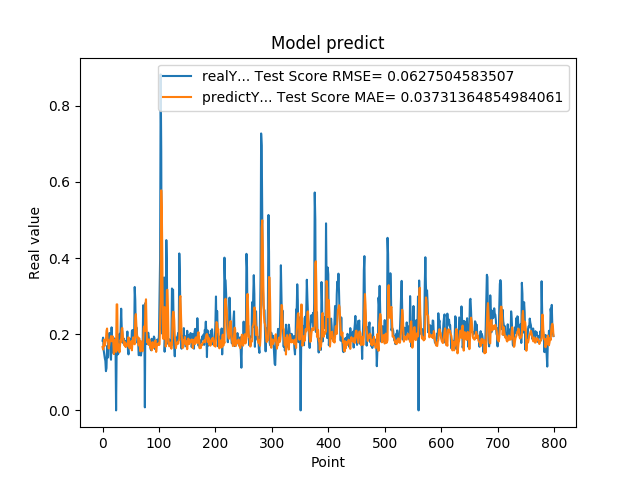

The table this chart was drawn from, first rows:
1.829999999999999960e-01, 1.662744880338564990e-01
1.910000000000000031e-01, 1.599462261708449462e-01
1.580000000000000016e-01, 1.751697875130852067e-01
1.469999999999999918e-01, 1.856763947905710754e-01
1.369999999999999829e-01, 1.697151017016030883e-01
1.300000000000000044e-01, 1.774891696353270154e-01
1.030000000000000082e-01, 1.855929458392663600e-01
1.110000000000000153e-01, 2.089682850821120152e-01
1.689999999999999836e-01, 2.149151631263535034e-01
1.380000000000000115e-01, 1.835567936321385318e-01
1.780000000000000193e-01, 1.843812795117331649e-01
1.910000000000000031e-01, 1.625198983380660989e-01
2.030000000000000138e-01, 1.724208892600151422e-01
2.030000000000000138e-01, 1.820960631645575367e-01
1.449999999999999900e-01, 1.874070251736013326e-01
1.330000000000000071e-01, 1.949701906641561899e-01
2.179999999999999993e-01, 1.813782171000656307e-01
1.700000000000000122e-01, 1.861958267524627952e-01
1.529999999999999971e-01, 1.944219009694856115e-01
1.620000000000000051e-01, 1.801102329350496856e-01
1.480000000000000204e-01, 1.479777610792416542e-01
1.889999999999999736e-01, 1.725529908331765727e-01
1.519999999999999962e-01, 1.638066123831641574e-01
1.749999999999999889e-01, 1.873686098967473901e-01
0.000000000000000000e+00, 1.535571307012723319e-01
1.639999999999999791e-01, 2.782998496899523055e-01
1.610000000000000042e-01, 2.783232710888262629e-01
1.469999999999999918e-01, 1.578886354473481857e-01
1.489999999999999936e-01, 1.723972316147553974e-01
1.600000000000000033e-01, 1.649029769028455272e-01
2.010000000000000120e-01, 1.526955889967334112e-01
1.760000000000000175e-01, 1.710637408981354746e-01
2.109999999999999931e-01, 1.852994180193838769e-01
2.670000000000000151e-01, 1.797573101925313555e-01
2.179999999999999993e-01, 2.135589859598654161e-01
2.049999999999999878e-01, 2.166202930618194300e-01
1.819999999999999951e-01, 1.943587086629980087e-01
1.760000000000000175e-01, 1.867594070213794144e-01
1.879999999999999727e-01, 1.738171978939444251e-01
1.719999999999999862e-01, 1.704319321667125686e-01
1.819999999999999951e-01, 1.788549861254483953e-01
1.749999999999999889e-01, 1.662027140232271716e-01
1.819999999999999951e-01, 1.740113742915169182e-01
1.799999999999999933e-01, 1.684065866892942298e-01
2.069999999999999896e-01, 1.734051387851250903e-01
1.590000000000000024e-01, 1.791669256402410593e-01
1.469999999999999918e-01, 1.919985125538873627e-01
1.869999999999999996e-01, 1.705266096697452272e-01
1.669999999999999818e-01, 1.627865245061767552e-01
1.879999999999999727e-01, 1.800026948601222698e-01
1.650000000000000078e-01, 1.655435008716211742e-01
1.739999999999999603e-01, 1.813756630409923687e-01
2.089999999999999913e-01, 1.576770030508689580e-01
2.109999999999999931e-01, 1.782518331389577604e-01
1.849999999999999978e-01, 1.917396592075190642e-01
1.819999999999999951e-01, 1.896304285722969774e-01
1.839999999999999969e-01, 1.753957827116209012e-01
3.240000000000000102e-01, 1.735043234382908917e-01
2.889999999999999791e-01, 2.423921854617630822e-01
2.039999999999999869e-01, 2.527780473111959081e-01
2.179999999999999993e-01, 2.245493068367787337e-01
... 739 more rows
